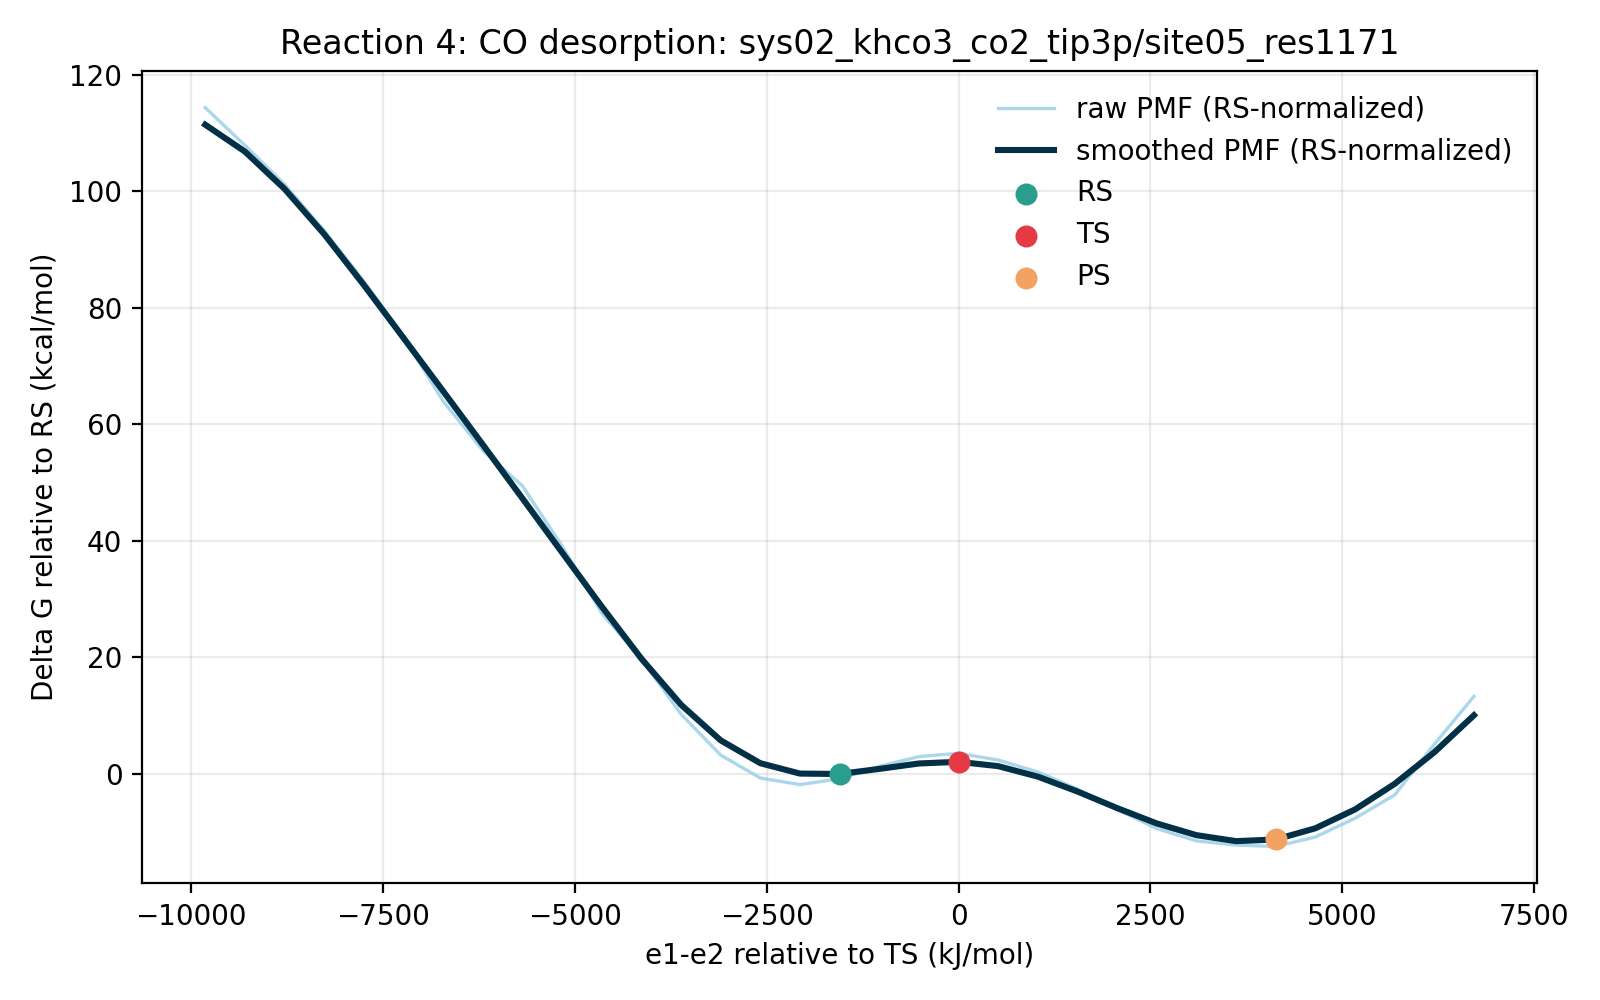

Source data for this figure (header and first rows):
e1_minus_e2_kj_mol, e1_minus_e2_centered_kj_mol, raw_pmf_kj_mol, smoothed_pmf_kj_mol, raw_pmf_rs_normalized_kj_mol, smoothed_pmf_rs_normalized_kj_mol, raw_pmf_kcal_mol, smoothed_pmf_kcal_mol, raw_pmf_rs_normalized_kcal_mol, smoothed_pmf_rs_normalized_kcal_mol, rs_reference_y_kj_mol, coordinate_origin_kj_mol
-9661, -9815, 482, 469.7, 478.6, 466.3, 115.2, 112.3, 114.4, 111.4, 3.43, 154.4
-9144, -9299, 454.9, 450.4, 451.5, 447, 108.7, 107.7, 107.9, 106.8, 3.43, 154.4
-8628, -8782, 426.9, 423.7, 423.5, 420.2, 102, 101.3, 101.2, 100.4, 3.43, 154.4
-8111, -8266, 393.6, 391.1, 390.1, 387.7, 94.07, 93.48, 93.25, 92.66, 3.43, 154.4
-7595, -7749, 357.4, 354.6, 353.9, 351.2, 85.41, 84.75, 84.59, 83.93, 3.43, 154.4
-7078, -7232, 317.8, 316.6, 314.4, 313.2, 75.96, 75.67, 75.14, 74.85, 3.43, 154.4
-6561, -6716, 271.1, 278.4, 267.7, 275, 64.8, 66.54, 63.98, 65.72, 3.43, 154.4
-6045, -6199, 235.8, 240, 232.4, 236.6, 56.36, 57.36, 55.54, 56.54, 3.43, 154.4
-5528, -5683, 210.3, 201.4, 206.9, 197.9, 50.27, 48.13, 49.45, 47.31, 3.43, 154.4
-5012, -5166, 167.2, 162.5, 163.7, 159.1, 39.95, 38.84, 39.13, 38.02, 3.43, 154.4
-4495, -4649, 119, 123.7, 115.6, 120.3, 28.44, 29.57, 27.62, 28.75, 3.43, 154.4
-3978, -4133, 85.97, 86.28, 82.54, 82.85, 20.55, 20.62, 19.73, 19.8, 3.43, 154.4
-3462, -3616, 46.41, 53.19, 42.98, 49.76, 11.09, 12.71, 10.27, 11.89, 3.43, 154.4
-2945, -3100, 17.01, 27.59, 13.58, 24.16, 4.065, 6.593, 3.245, 5.773, 3.43, 154.4
-2429, -2583, 0.5341, 11.16, -2.896, 7.732, 0.1276, 2.668, -0.6922, 1.848, 3.43, 154.4
-1912, -2066, -4.194, 3.718, -7.625, 0.2874, -1.002, 0.8885, -1.822, 0.06868, 3.43, 154.4
-1395, -1550, 0.0, 3.43, -3.43, 0.0, 0.0, 0.8198, -0.8198, 0.0, 3.43, 154.4
-878.8, -1033, 8.842, 7.07, 5.412, 3.64, 2.113, 1.69, 1.294, 0.87, 3.43, 154.4
-362.2, -516.6, 15.92, 10.96, 12.49, 7.534, 3.806, 2.621, 2.986, 1.801, 3.43, 154.4
154.4, 0.0, 18.28, 12.17, 14.85, 8.736, 4.368, 2.908, 3.549, 2.088, 3.43, 154.4
671, 516.6, 13.44, 9.054, 10.01, 5.624, 3.212, 2.164, 2.393, 1.344, 3.43, 154.4
1188, 1033, 4.909, 1.528, 1.479, -1.902, 1.173, 0.3653, 0.3534, -0.4545, 3.43, 154.4
1704, 1550, -7.436, -9.168, -10.87, -12.6, -1.777, -2.191, -2.597, -3.011, 3.43, 154.4
2221, 2066, -22.04, -21.06, -25.47, -24.49, -5.268, -5.034, -6.088, -5.854, 3.43, 154.4
2737, 2583, -35.79, -32.11, -39.22, -35.54, -8.553, -7.674, -9.373, -8.494, 3.43, 154.4
3254, 3100, -44.64, -40.51, -48.07, -43.94, -10.67, -9.682, -11.49, -10.5, 3.43, 154.4
3771, 3616, -47.63, -44.8, -51.06, -48.23, -11.38, -10.71, -12.2, -11.53, 3.43, 154.4
4287, 4133, -48.65, -43.61, -52.08, -47.04, -11.63, -10.42, -12.45, -11.24, 3.43, 154.4
4804, 4649, -41.79, -35.57, -45.22, -39, -9.987, -8.501, -10.81, -9.321, 3.43, 154.4
5320, 5166, -28.36, -22.04, -31.79, -25.47, -6.778, -5.268, -7.598, -6.088, 3.43, 154.4
5837, 5683, -11.65, -3.684, -15.08, -7.114, -2.785, -0.8805, -3.605, -1.7, 3.43, 154.4
6354, 6199, 24.77, 19.02, 21.34, 15.59, 5.92, 4.547, 5.1, 3.727, 3.43, 154.4
6870, 6716, 59.19, 45.6, 55.76, 42.17, 14.15, 10.9, 13.33, 10.08, 3.43, 154.4
